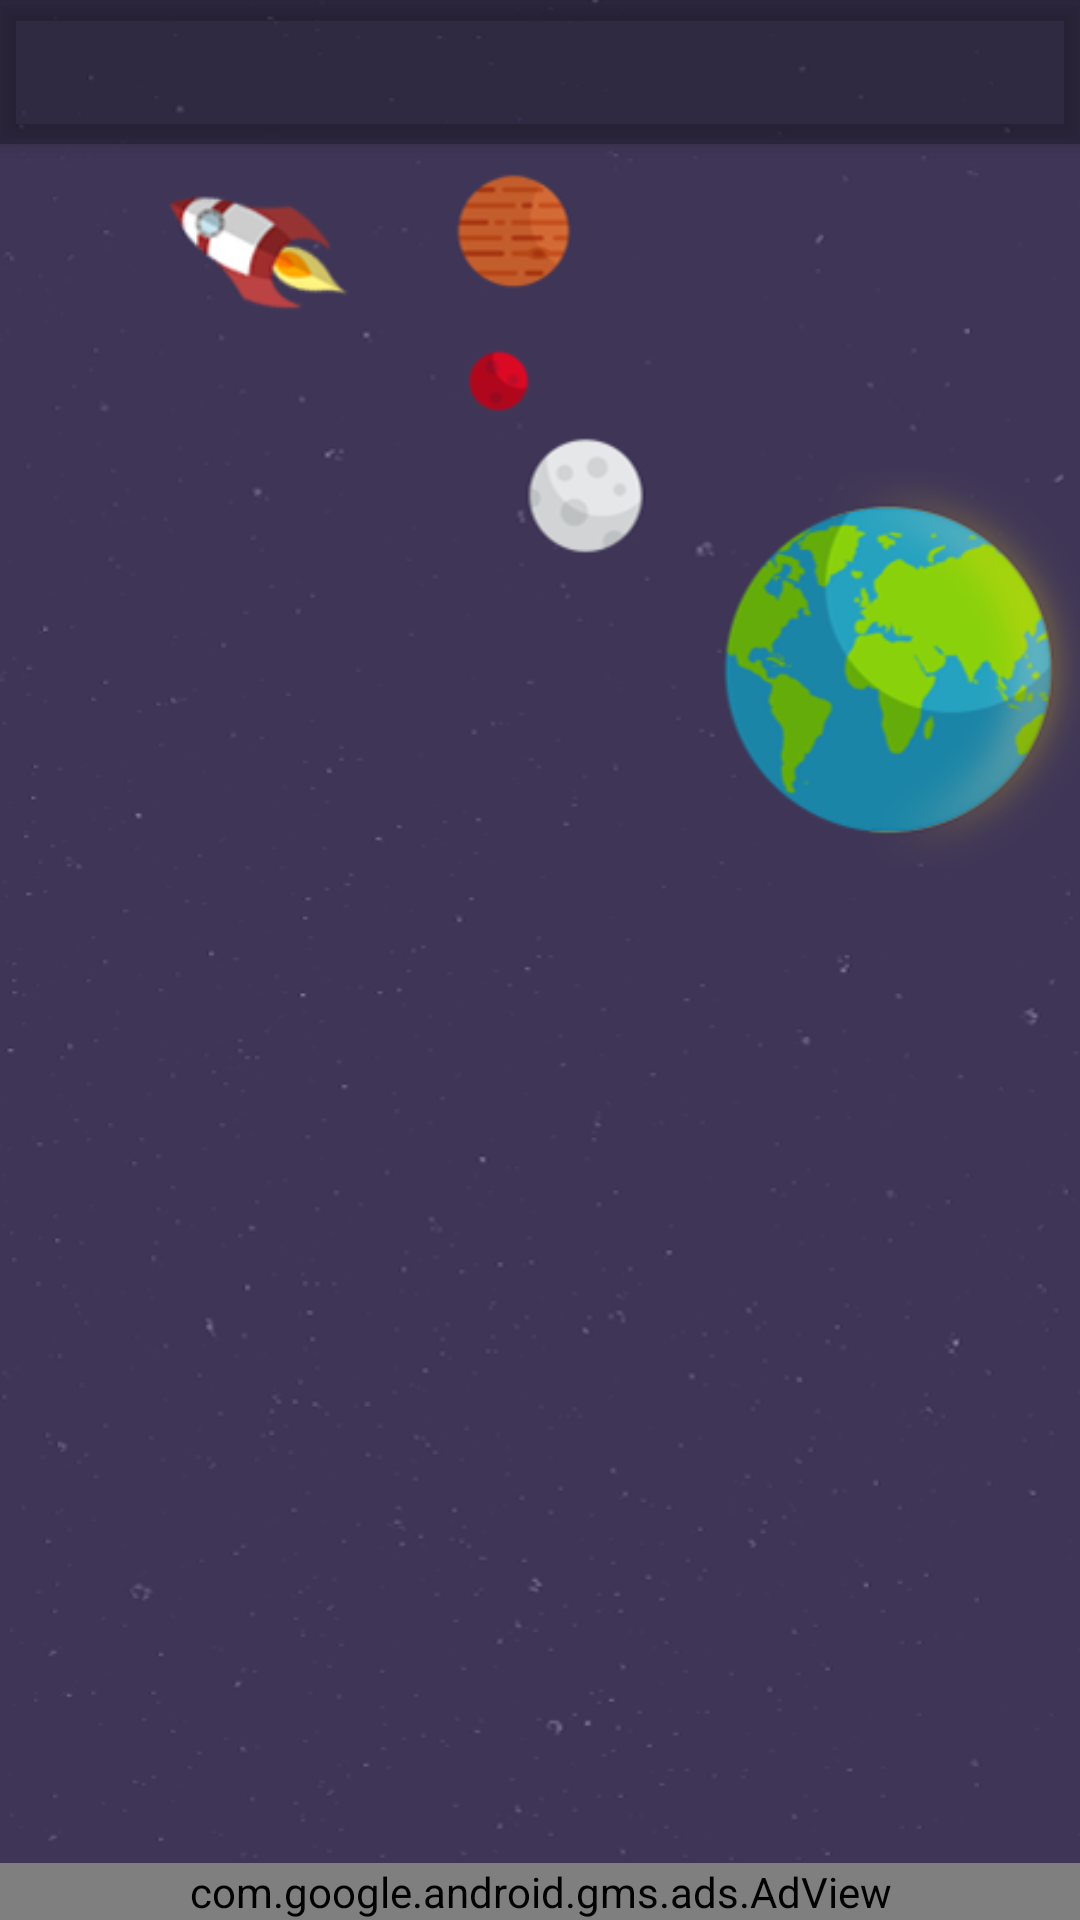

The Android layout XML behind this screen, and the referenced resources:
<!-- AndroidManifest.xml: application theme AppTheme -->
<!-- res/layout/activity_main.xml -->
<?xml version="1.0" encoding="utf-8"?>
<android.support.design.widget.CoordinatorLayout xmlns:android="http://schemas.android.com/apk/res/android"
    xmlns:tools="http://schemas.android.com/tools"
    xmlns:app="http://schemas.android.com/apk/res-auto"
    xmlns:ads="http://schemas.android.com/apk/res-auto"
    android:id="@+id/root"
    android:layout_width="match_parent"
    android:layout_height="match_parent"
    tools:context=".ui.main.MainActivity"
    android:fitsSystemWindows="true"
    android:background="@color/transparent">
    <ImageView
        android:layout_width="match_parent"
        android:layout_height="match_parent"
        android:src="@drawable/space"
        android:scaleType="centerCrop"
        />
    <android.support.design.widget.AppBarLayout
        android:layout_width="match_parent"
        android:layout_height="wrap_content"
        android:background="@null"
        >
        
            
            
            
            
            
            
            
            
            



        
        <android.support.design.widget.TabLayout
            android:id="@+id/tablayout"
            android:layout_width="match_parent"
            android:layout_height="wrap_content"
            android:background="#40000000"
            app:tabTextColor="@color/white"
            app:tabSelectedTextColor="@color/mp.theme.dark_blue.colorPrimaryDark"

            />
    </android.support.design.widget.AppBarLayout>
    
        
        
        
        
        
        
        
        
        

            
        <LinearLayout
            android:layout_width="match_parent"
            android:layout_height="match_parent"
            app:layout_behavior="@string/appbar_scrolling_view_behavior"
            android:orientation="vertical"
            >
            <android.support.v4.view.ViewPager
                android:id="@+id/view_pager"
                android:layout_below="@+id/toolbar"
                android:layout_width="match_parent"
                android:layout_height="match_parent"
                android:layout_weight="1"
                android:background="@color/transparent"
                app:layout_behavior="@string/appbar_scrolling_view_behavior"
                />
            <com.google.android.gms.ads.AdView
                android:id="@+id/adView"
                android:layout_width="match_parent"
                android:layout_height="wrap_content"
                android:layout_gravity="bottom|center"
                ads:adSize="BANNER"
                ads:adUnitId="@string/banner_ad_unit_id">
            </com.google.android.gms.ads.AdView>
        </LinearLayout>
    
</android.support.design.widget.CoordinatorLayout>
<!-- res/layout/layout_main_custom_toolbar.xml (included above) -->
<?xml version="1.0" encoding="utf-8"?>
<RadioGroup
    xmlns:android="http://schemas.android.com/apk/res/android"
    xmlns:tools="http://schemas.android.com/tools"
    android:id="@+id/radio_group_controls"
    android:orientation="horizontal"
    android:layout_width="match_parent"

    android:layout_height="wrap_content"
    android:layout_gravity="center"
    android:gravity="center_vertical"
    tools:showIn="@layout/activity_main"
    android:divider="@drawable/common_divider_large_horizontal"
    android:showDividers="beginning|middle|end"
    android:background="#40000000"
    >

    <RadioButton
        android:id="@+id/radio_button_play_list"
        android:layout_width="match_parent"
        android:layout_weight="1"
        android:layout_height="wrap_content"
        android:button="@drawable/selector_main_nav_play_list"
        android:background="?attr/selectableItemBackgroundBorderless"
        tools:button="@drawable/ic_main_nav_play_list_selected"
        tools:checked="true"
        android:padding="12dp"

        android:gravity="center"
        />


    <RadioButton
        android:id="@+id/radio_button_music"
        android:layout_width="match_parent"
        android:layout_weight="1"
        android:layout_height="wrap_content"
        android:button="@drawable/selector_main_nav_music"
        android:background="?attr/selectableItemBackgroundBorderless"
        tools:button="@drawable/ic_main_nav_music"
        android:padding="12dp"

        />

    <RadioButton
        android:id="@+id/radio_button_local_files"
        android:layout_width="match_parent"
        android:layout_weight="1"
        android:layout_height="wrap_content"
        android:button="@drawable/selector_main_nav_local_files"
        android:background="?attr/selectableItemBackgroundBorderless"
        tools:button="@drawable/ic_main_nav_local_files"
        android:padding="12dp"

        />

    
        
        
        
        
        
        
        
        
</RadioGroup>
<!-- resources referenced by this layout -->
<resources>
  <color name="mp.theme.dark_blue.colorPrimaryDark">#E91E63</color>
  <color name="transparent">#00000000</color>
  <color name="white">#FFFFFF</color>
  <string name="banner_ad_unit_id">ca-app-pub-7807956605870387/2744032353</string>
  <string name="mp.app.name">Sweet Lullabies</string>
  <style name="MP.Theme.TextAppearance.Light.Toolbar.Title" parent="MP.Theme.TextAppearance.Toolbar">
          <item name="android:textColor">@color/mp.theme.dark_blue.colorAccent</item>
      </style>
  <style name="MP.Theme.TextAppearance.Toolbar">
          <item name="android:textSize">18sp</item>
      </style>
  <color name="mp.theme.dark_blue.colorAccent">#FFFFFF</color>
  <color name="mp.theme.dark_blue.textColorPrimary">#424242</color>
  <color name="mp.theme.dark_blue.textColorSecondary">#757575</color>
  <color name="mp.theme.dark_blue.background">#FFFFFF</color>
  <color name="mp.theme.dark_blue.colorControlActivated">#E91E63</color>
  <color name="mp.theme.dark_blue.colorControlHighlight">#E91E63</color>
  <style name="MP.Theme.Widget.ActionMode" parent="@style/Widget.AppCompat.ActionMode">
          <item name="background">@color/mp.theme.dark_blue.actionMode.background</item>
          <item name="height">?attr/actionBarSize</item>
          <item name="backgroundSplit">@null</item>
          <item name="titleTextStyle">@style/MP.Theme.TextAppearance.ActionMode.Title</item>
          <item name="android:tint">@color/black</item>
      </style>
  <style name="MP.Theme.Widget.ActionMode.CloseButton" parent="@style/Widget.AppCompat.ActionButton.CloseMode">
          <item name="android:tint">@color/mp.theme.dark_blue.colorPrimary</item>
      </style>
  <style name="MP.Theme.Widget.AlertDialog" parent="ThemeOverlay.AppCompat.Dialog.Alert">
          <item name="android:background">@color/mp.theme.dark_blue.background</item>
      </style>
  <style name="MP.Theme.Widget.PopupMenu" parent="Widget.AppCompat.PopupMenu">
          <item name="android:popupBackground">@color/mp.popupMenu.background</item>
          <item name="android:dropDownHorizontalOffset">-24dp</item>
      </style>
  <style name="MP.Theme.TextAppearance.LargePopupMenu" parent="TextAppearance.AppCompat.Widget.PopupMenu.Large">
          <item name="android:textColor">@color/mp.theme.dark_blue.colorPrimary</item>
      </style>
  <style name="MP.Theme.TextAppearance.SmallPopupMenu" parent="TextAppearance.AppCompat.Widget.PopupMenu.Small">
          <item name="android:textColor">@color/mp.theme.dark_blue.colorPrimary</item>
      </style>
  <color name="mp.theme.dark_blue.actionMode.background">#7AFFFFFF</color>
  <style name="MP.Theme.TextAppearance.ActionMode.Title" parent="TextAppearance.AppCompat.Widget.ActionMode.Title">
          <item name="android:textColor">?attr/colorPrimary</item>
      </style>
  <color name="black">#000000</color>
  <color name="mp.theme.dark_blue.colorPrimary">#FFFFFF</color>
  <color name="mp.popupMenu.background">#424242</color>
</resources>
